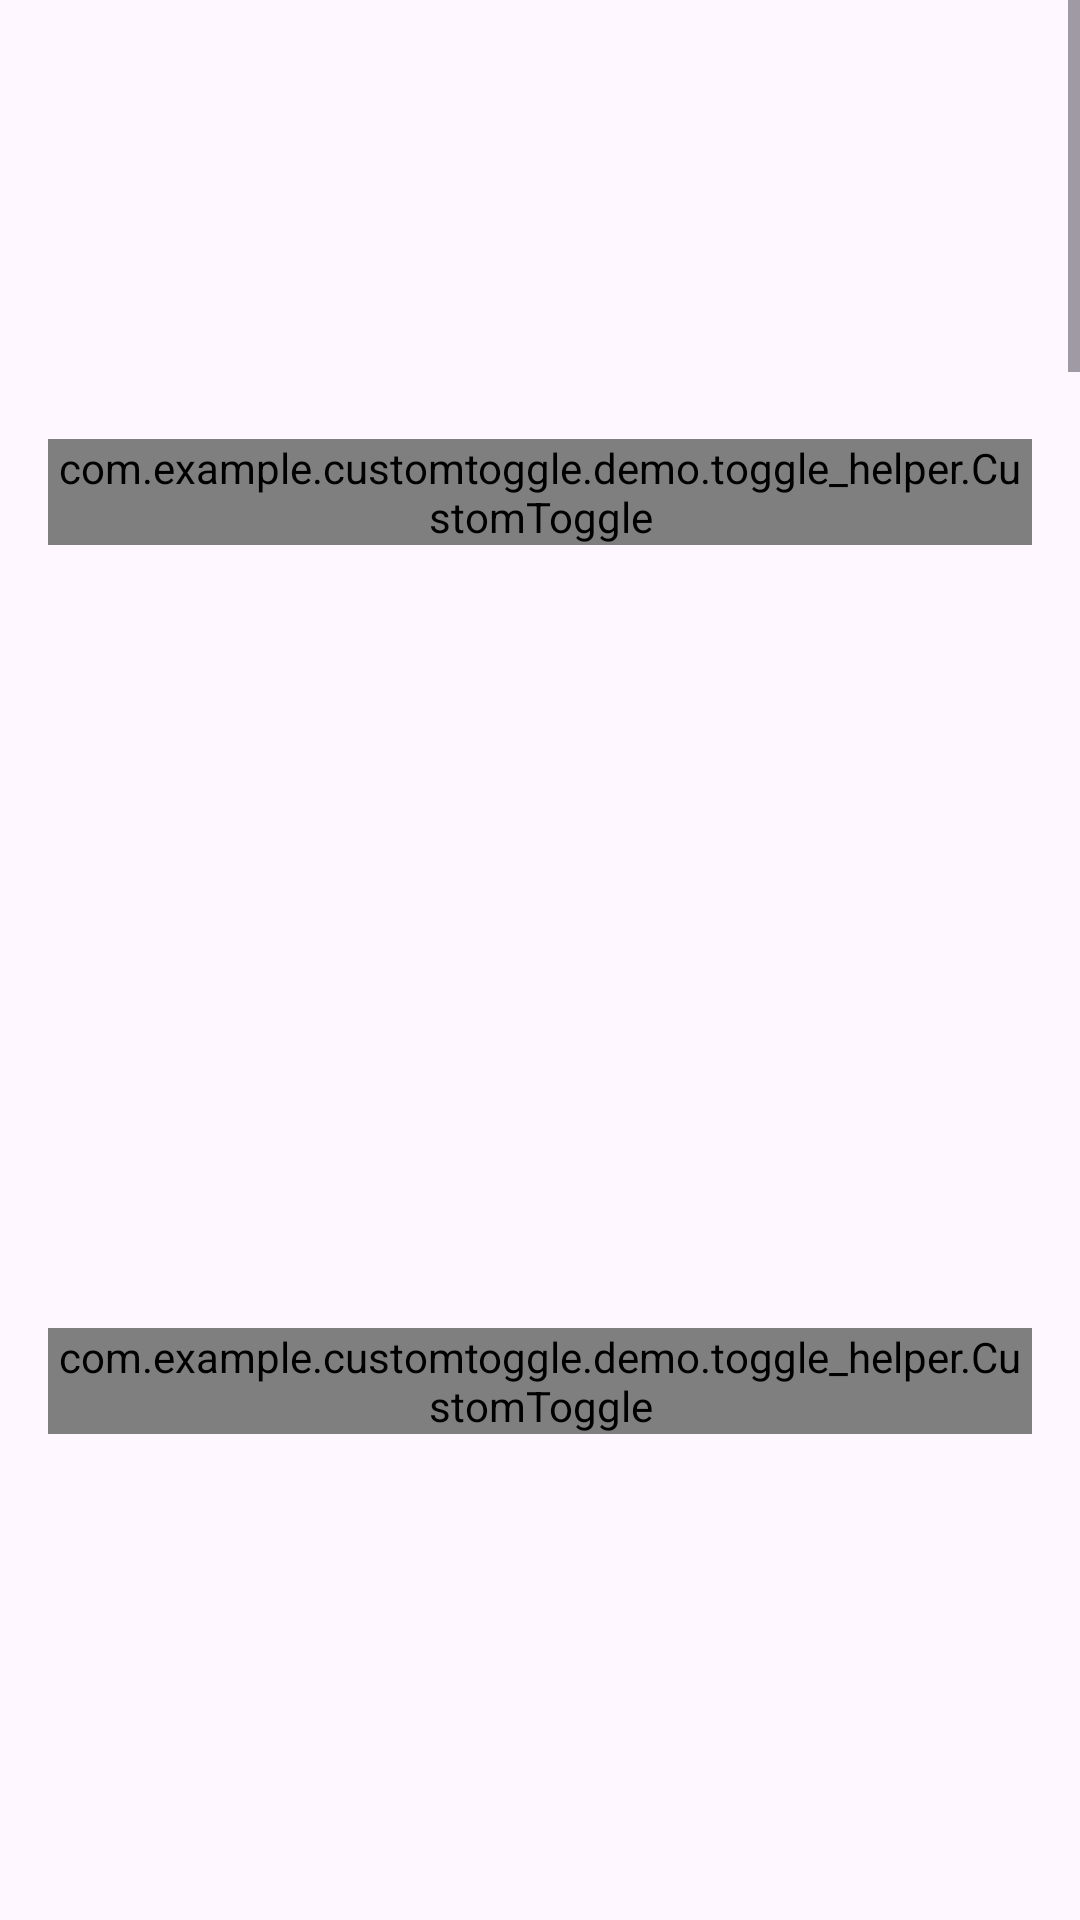

Android layout source for this screen:
<!-- AndroidManifest.xml: application theme Theme.CustomToggleDemo -->
<!-- res/layout/activity_developer.xml -->
<?xml version="1.0" encoding="utf-8"?>
<ScrollView xmlns:android="http://schemas.android.com/apk/res/android"
    android:layout_width="match_parent"
    android:layout_height="match_parent">

    <LinearLayout
        android:orientation="vertical"
        android:padding="16dp"
        android:layout_width="match_parent"
        android:layout_height="wrap_content">

        
        <LinearLayout
            android:layout_width="match_parent"
            android:layout_height="wrap_content"
            android:orientation="horizontal"
            android:gravity="center_vertical"
            android:paddingVertical="8dp">

            <com.example.customtoggle.demo.toggle_helper.CustomToggle
                android:id="@+id/toggle_debug"
                android:layout_width="wrap_content"
                android:layout_height="wrap_content" />

            <TextView
                android:id="@+id/text_debug"
                android:text="Debug Mode is OFF"
                android:layout_width="wrap_content"
                android:layout_height="wrap_content"
                android:layout_marginStart="16dp"
                android:textSize="14sp" />
        </LinearLayout>

        
        <LinearLayout
            android:layout_width="match_parent"
            android:layout_height="wrap_content"
            android:orientation="horizontal"
            android:gravity="center_vertical"
            android:paddingVertical="8dp">

            <com.example.customtoggle.demo.toggle_helper.CustomToggle
                android:id="@+id/toggle_logs"
                android:layout_width="wrap_content"
                android:layout_height="wrap_content" />

            <TextView
                android:id="@+id/text_logs"
                android:text="Logs are Disabled"
                android:layout_width="wrap_content"
                android:layout_height="wrap_content"
                android:layout_marginStart="16dp"
                android:textSize="14sp" />
        </LinearLayout>

        
        <LinearLayout
            android:layout_width="match_parent"
            android:layout_height="wrap_content"
            android:orientation="horizontal"
            android:gravity="center_vertical"
            android:paddingVertical="8dp">

            <com.example.customtoggle.demo.toggle_helper.CustomToggle
                android:id="@+id/toggle_mock"
                android:layout_width="wrap_content"
                android:layout_height="wrap_content" />

            <TextView
                android:id="@+id/text_mock"
                android:text="Mock Locations are OFF"
                android:layout_width="wrap_content"
                android:layout_height="wrap_content"
                android:layout_marginStart="16dp"
                android:textSize="14sp" />
        </LinearLayout>

        
        <LinearLayout
            android:layout_width="match_parent"
            android:layout_height="wrap_content"
            android:orientation="horizontal"
            android:gravity="center_vertical"
            android:paddingVertical="8dp">

            <com.example.customtoggle.demo.toggle_helper.CustomToggle
                android:id="@+id/toggle_bg_tasks"
                android:layout_width="wrap_content"
                android:layout_height="wrap_content" />

            <TextView
                android:id="@+id/text_bg_tasks"
                android:text="Background Tasks are Disabled"
                android:layout_width="wrap_content"
                android:layout_height="wrap_content"
                android:layout_marginStart="16dp"
                android:textSize="14sp" />
        </LinearLayout>

        
        <LinearLayout
            android:layout_width="match_parent"
            android:layout_height="wrap_content"
            android:orientation="horizontal"
            android:gravity="center_vertical"
            android:paddingVertical="8dp">

            <com.example.customtoggle.demo.toggle_helper.CustomToggle
                android:id="@+id/toggle_battery"
                android:layout_width="wrap_content"
                android:layout_height="wrap_content" />

            <TextView
                android:id="@+id/text_battery"
                android:text="Battery Saver is OFF"
                android:layout_width="wrap_content"
                android:layout_height="wrap_content"
                android:layout_marginStart="16dp"
                android:textSize="14sp" />
        </LinearLayout>

        
        <LinearLayout
            android:layout_width="match_parent"
            android:layout_height="wrap_content"
            android:orientation="horizontal"
            android:gravity="center_vertical"
            android:paddingVertical="8dp">

            <com.example.customtoggle.demo.toggle_helper.CustomToggle
                android:id="@+id/toggle_strict"
                android:layout_width="wrap_content"
                android:layout_height="wrap_content" />

            <TextView
                android:id="@+id/text_strict"
                android:text="Strict Mode is OFF"
                android:layout_width="wrap_content"
                android:layout_height="wrap_content"
                android:layout_marginStart="16dp"
                android:textSize="14sp" />
        </LinearLayout>

        
        <LinearLayout
            android:layout_width="match_parent"
            android:layout_height="wrap_content"
            android:orientation="horizontal"
            android:gravity="center_vertical"
            android:paddingVertical="8dp">

            <com.example.customtoggle.demo.toggle_helper.CustomToggle
                android:id="@+id/toggle_bounds"
                android:layout_width="wrap_content"
                android:layout_height="wrap_content" />

            <TextView
                android:id="@+id/text_bounds"
                android:text="Layout Bounds are Hidden"
                android:layout_width="wrap_content"
                android:layout_height="wrap_content"
                android:layout_marginStart="16dp"
                android:textSize="14sp" />
        </LinearLayout>

        
        <LinearLayout
            android:layout_width="match_parent"
            android:layout_height="wrap_content"
            android:orientation="horizontal"
            android:gravity="center_vertical"
            android:paddingVertical="8dp">

            <com.example.customtoggle.demo.toggle_helper.CustomToggle
                android:id="@+id/toggle_awake"
                android:layout_width="wrap_content"
                android:layout_height="wrap_content" />

            <TextView
                android:id="@+id/text_awake"
                android:text="Keep Screen Awake is OFF"
                android:layout_width="wrap_content"
                android:layout_height="wrap_content"
                android:layout_marginStart="16dp"
                android:textSize="14sp" />
        </LinearLayout>

        
        <LinearLayout
            android:layout_width="match_parent"
            android:layout_height="wrap_content"
            android:orientation="horizontal"
            android:gravity="center_vertical"
            android:paddingVertical="8dp">

            <com.example.customtoggle.demo.toggle_helper.CustomToggle
                android:id="@+id/toggle_gpu"
                android:layout_width="wrap_content"
                android:layout_height="wrap_content" />

            <TextView
                android:id="@+id/text_gpu"
                android:text="GPU Profiling is OFF"
                android:layout_width="wrap_content"
                android:layout_height="wrap_content"
                android:layout_marginStart="16dp"
                android:textSize="14sp" />
        </LinearLayout>

    </LinearLayout>
</ScrollView>
<!-- resources referenced by this layout -->
<resources>
  <style name="Theme.CustomToggleDemo" parent="Base.Theme.CustomToggleDemo" />
  <style name="Base.Theme.CustomToggleDemo" parent="Theme.Material3.DayNight.NoActionBar">
          
          
      </style>
</resources>
